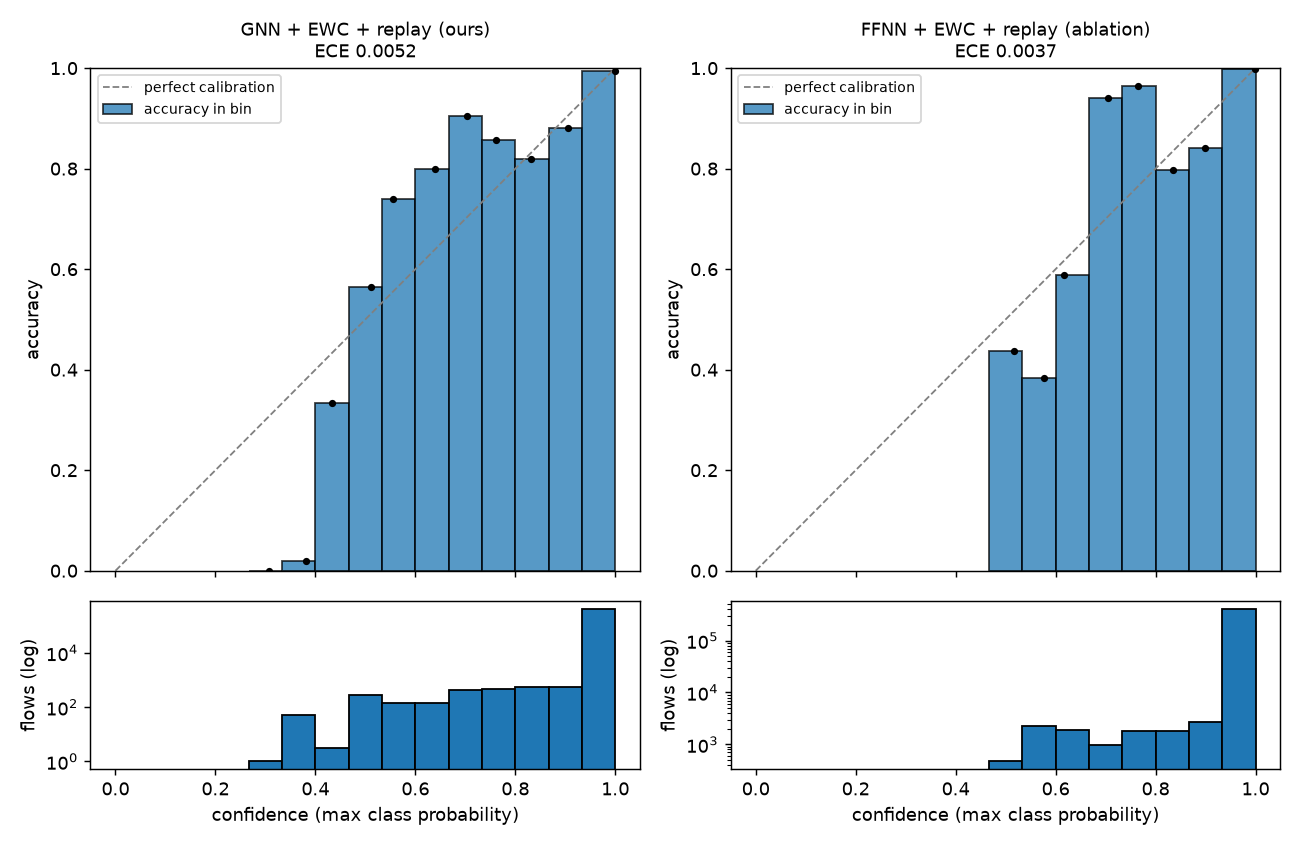

The data file committed next to this chart (first rows):
model, bin, lower, upper, n, confidence, accuracy
gnn_ewc_replay, 0, 0.0, 0.06667, 0, , 
gnn_ewc_replay, 1, 0.06667, 0.1333, 0, , 
gnn_ewc_replay, 2, 0.1333, 0.2, 0, , 
gnn_ewc_replay, 3, 0.2, 0.2667, 0, , 
gnn_ewc_replay, 4, 0.2667, 0.3333, 1, 0.3073, 0.0
gnn_ewc_replay, 5, 0.3333, 0.4, 52, 0.3819, 0.01923
gnn_ewc_replay, 6, 0.4, 0.4667, 3, 0.4325, 0.3333
gnn_ewc_replay, 7, 0.4667, 0.5333, 283, 0.512, 0.5654
gnn_ewc_replay, 8, 0.5333, 0.6, 138, 0.5555, 0.7391
gnn_ewc_replay, 9, 0.6, 0.6667, 140, 0.6386, 0.8
gnn_ewc_replay, 10, 0.6667, 0.7333, 441, 0.7025, 0.9048
gnn_ewc_replay, 11, 0.7333, 0.8, 455, 0.7612, 0.8571
gnn_ewc_replay, 12, 0.8, 0.8667, 539, 0.8317, 0.8182
gnn_ewc_replay, 13, 0.8667, 0.9333, 535, 0.9062, 0.8804
gnn_ewc_replay, 14, 0.9333, 1.0, 413757, 0.9996, 0.995
ffnn_ewc_replay, 0, 0.0, 0.06667, 0, , 
ffnn_ewc_replay, 1, 0.06667, 0.1333, 0, , 
ffnn_ewc_replay, 2, 0.1333, 0.2, 0, , 
ffnn_ewc_replay, 3, 0.2, 0.2667, 0, , 
ffnn_ewc_replay, 4, 0.2667, 0.3333, 0, , 
ffnn_ewc_replay, 5, 0.3333, 0.4, 0, , 
ffnn_ewc_replay, 6, 0.4, 0.4667, 0, , 
ffnn_ewc_replay, 7, 0.4667, 0.5333, 472, 0.5159, 0.4364
ffnn_ewc_replay, 8, 0.5333, 0.6, 2294, 0.5768, 0.384
ffnn_ewc_replay, 9, 0.6, 0.6667, 1869, 0.616, 0.588
ffnn_ewc_replay, 10, 0.6667, 0.7333, 954, 0.7053, 0.9413
ffnn_ewc_replay, 11, 0.7333, 0.8, 1807, 0.7656, 0.9646
ffnn_ewc_replay, 12, 0.8, 0.8667, 1789, 0.8356, 0.7977
ffnn_ewc_replay, 13, 0.8667, 0.9333, 2690, 0.8987, 0.8409
ffnn_ewc_replay, 14, 0.9333, 1.0, 404469, 0.9995, 0.999
